Run: headless pygame with SDL's dummy video driver; simulated clock (each Clock.tick advances the game by its frame time, no real sleeping); random seed 0; keys injected as events and as key.get_pressed() state; no mouse input.
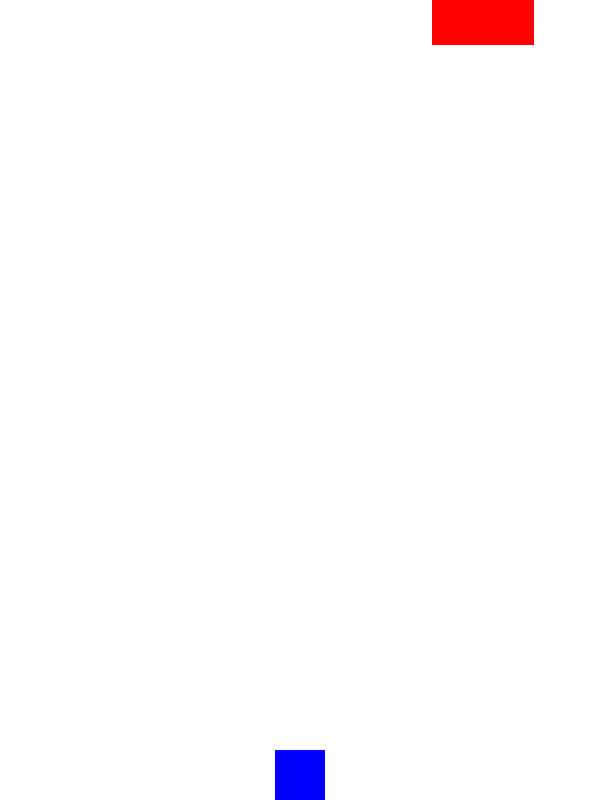
Frame 1 of 4 · flips 1–60 · no input
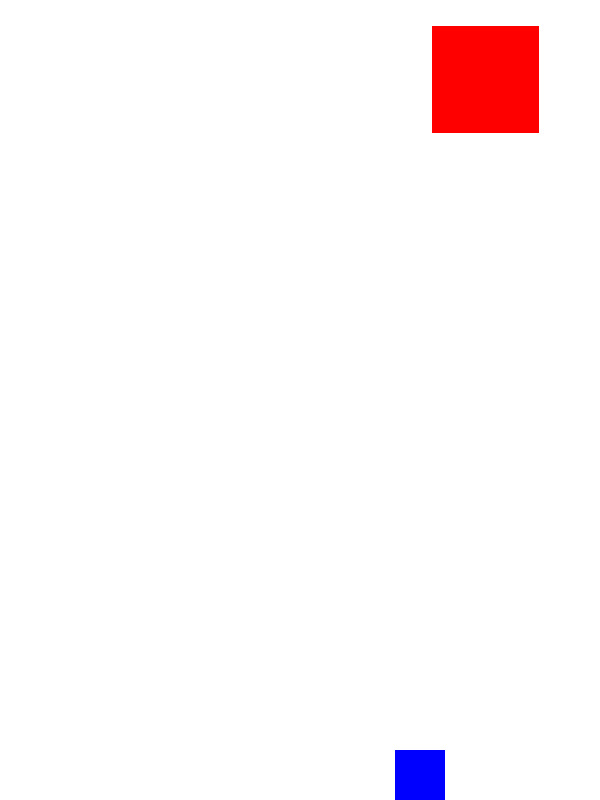
Frame 2 of 4 · flips 61–180 · tapped SPACE, RETURN · held RIGHT (→), D
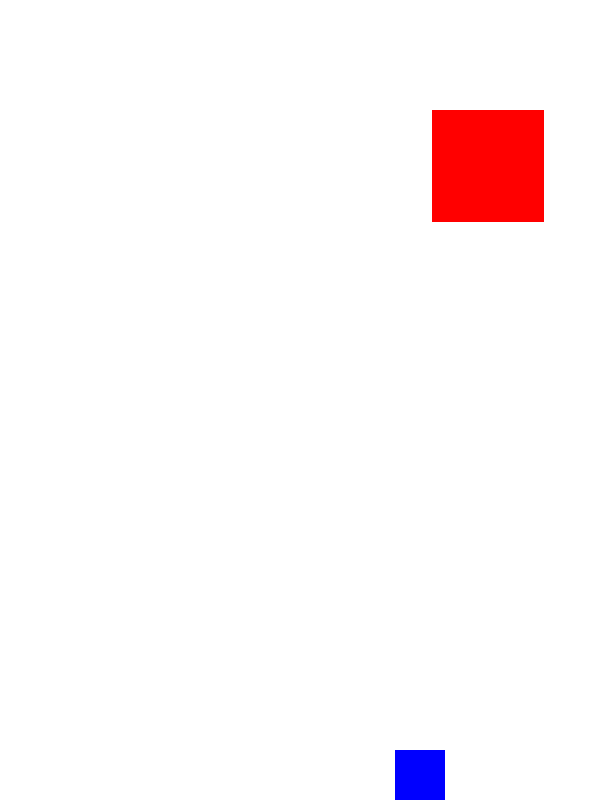
Frame 3 of 4 · flips 181–300 · held DOWN (↓), S
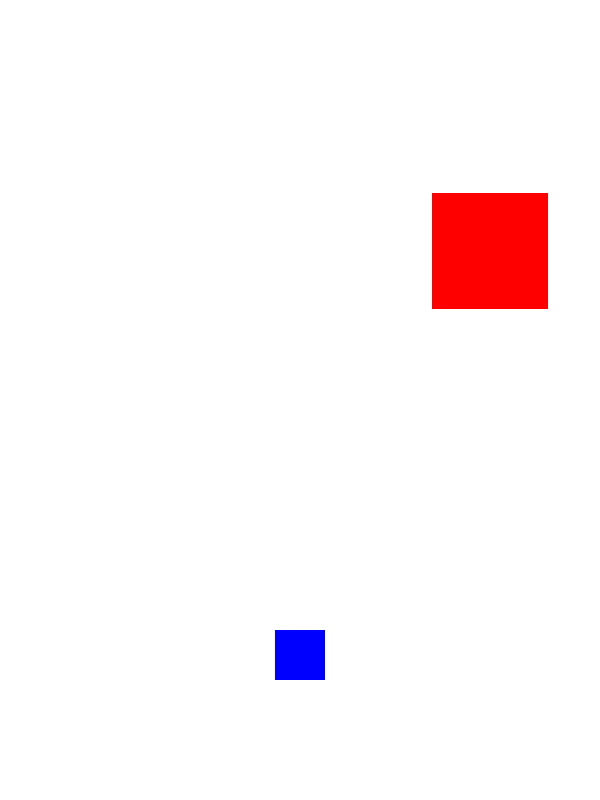
Frame 4 of 4 · flips 301–420 · held LEFT (←), A, UP (↑), W

The pygame program that drew these frames:

import random
import pygame
from pygame import *

# Inicializar Pygame
pygame.init()

# Definir las dimensiones de la ventana
window_width = 600
window_height = 800

# Crear la ventana del juego
window = pygame.display.set_mode((window_width, window_height))
pygame.display.set_caption("Mi Juego")

# Definir los colores (en formato RGB)
WHITE = (255, 255, 255)
BLUE = (0, 0, 255)
RED = (255, 0, 0)

# Definir las coordenadas y dimensiones del rectángulo
rect_width = 50
rect_height = 50
rect_x = window_width // 2 - rect_width // 2
rect_y = window_height - rect_height

# Velocidad de movimiento del rectángulo
rect_speed = 1

# Definir las coordenadas y dimensiones de los obstáculos
obstacle_width = 100
obstacle_height = 100
obstacle_x = random.randint(0, window_width - obstacle_width)
obstacle_y = -obstacle_height
obstacle_speed = 0.7
obstacle_growth_rate = 0.04
obstacle_max_width = 200
obstacle_max_height = 200

# Bucle principal del juego
running = True
while running:
    # Manejo de eventos
    for event in pygame.event.get():
        if event.type == QUIT:
            running = False

    # Mover el rectángulo horizontalmente
    #rect_x += rect_speed

     # Obtener las teclas presionadas
    keys = pygame.key.get_pressed()

    # Mover el rectángulo basado en las teclas presionadas
    if keys[K_LEFT] and rect_x > 0:
        rect_x -= rect_speed
    if keys[K_RIGHT] and rect_x < window_width - rect_width:
        rect_x += rect_speed
    if keys[K_UP] and rect_y > 0:
        rect_y -= rect_speed
    if keys[K_DOWN] and rect_y < window_height - rect_height:
        rect_y += rect_speed

    # Actualizar la posición del obstáculo
    obstacle_y += obstacle_speed
    obstacle_width += obstacle_growth_rate
    obstacle_height += obstacle_growth_rate

    # Limitar el crecimiento del obstáculo
    if obstacle_width > obstacle_max_width:
        obstacle_width = obstacle_max_width
    if obstacle_height > obstacle_max_height:
        obstacle_height = obstacle_max_height

    # Verificar si el obstáculo ha salido de la pantalla
    if obstacle_y > window_height:
        # Reiniciar la posición y tamaño del obstáculo
        obstacle_x = random.randint(0, int(window_width) - int(obstacle_width))
        obstacle_y = -obstacle_height
        obstacle_width = 100
        obstacle_height = 100

    # Limpiar la pantalla
    window.fill(WHITE)

    # Dibujar el rectángulo en la pantalla
    pygame.draw.rect(window, BLUE, (rect_x, rect_y, rect_width, rect_height))

    # Dibujar el obstáculo en la pantalla
    pygame.draw.rect(window, RED, (obstacle_x, obstacle_y, obstacle_width, obstacle_height))

        # Verificar la colisión entre el rectángulo y el obstáculo
    if rect_x < obstacle_x + obstacle_width and \
            rect_x + rect_width > obstacle_x and \
            rect_y < obstacle_y + obstacle_height and \
            rect_y + rect_height > obstacle_y:
        # Si hay colisión, terminar el juego
        running = False

    # Actualizar la pantalla
    pygame.display.update()

# Finalizar Pygame
pygame.quit()
